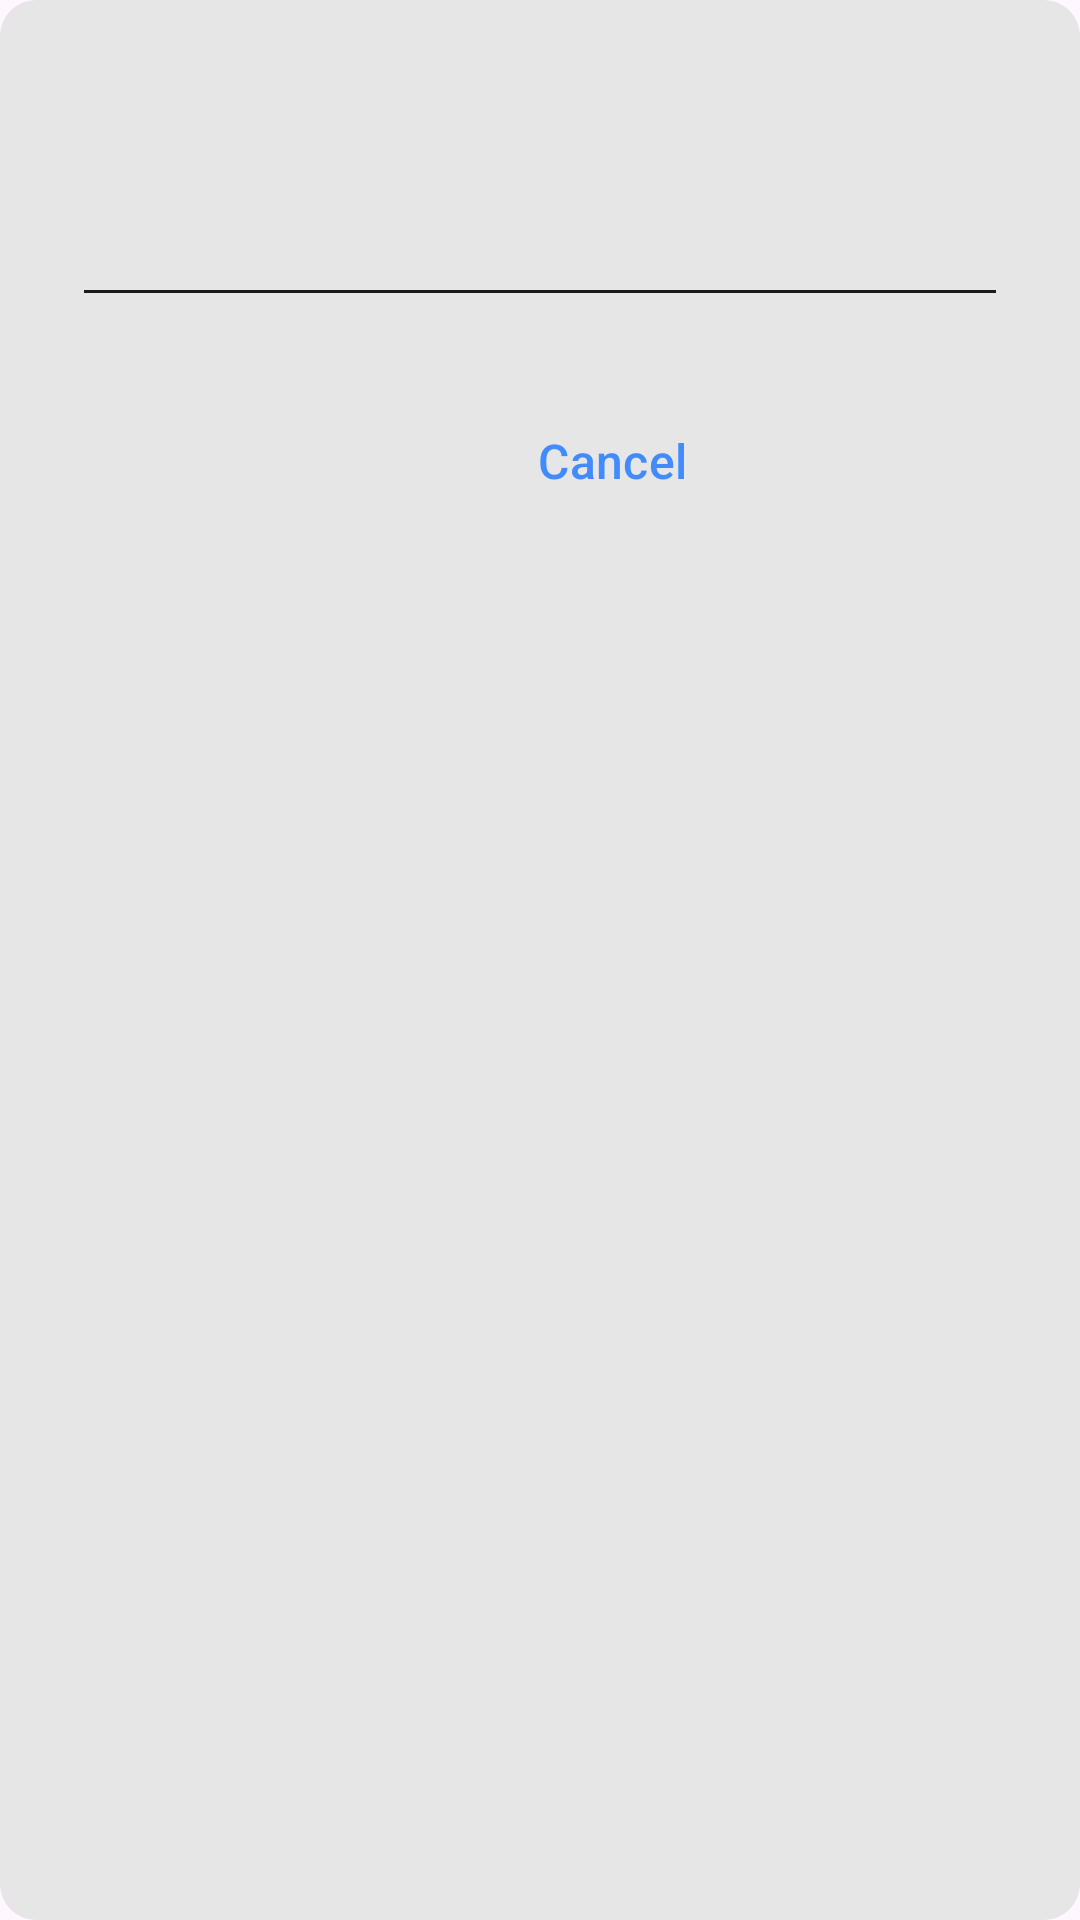

Write the Android layout XML for this screen, with the resource values it uses.
<!-- AndroidManifest.xml: application theme Theme.WymiAR -->
<!-- res/layout/dialog_input.xml -->
<?xml version="1.0" encoding="utf-8"?>
<LinearLayout
    xmlns:android="http://schemas.android.com/apk/res/android"
    android:layout_width="match_parent"
    android:layout_height="wrap_content"
    android:orientation="vertical"
    android:padding="24dp"
    android:background="@drawable/bg_rounded_layout"
    android:backgroundTint="@color/card_background">

    <TextView
        android:id="@+id/tvDialogTitle"
        android:layout_width="wrap_content"
        android:layout_height="wrap_content"
        android:textColor="@color/text_primary"
        android:textSize="18sp"
        android:textStyle="bold"
        android:layout_marginBottom="16dp"/>

    <EditText
        android:id="@+id/etRenameInput"
        android:layout_width="match_parent"
        android:layout_height="wrap_content"
        android:textColor="@color/text_primary"
        android:textColorHint="@color/text_secondary"
        android:backgroundTint="@color/text_secondary"
        android:layout_marginBottom="24dp"/>

    <LinearLayout
        android:layout_width="match_parent"
        android:layout_height="wrap_content"
        android:orientation="horizontal"
        android:gravity="end">

        <Button
            android:id="@+id/btnCancel"
            style="?attr/borderlessButtonStyle"
            android:textSize="16sp"
            android:layout_width="wrap_content"
            android:layout_height="wrap_content"
            android:text="@string/cancel"
            android:textColor="@color/color_secondary"/>

        <Button
            android:id="@+id/btnConfirm"
            style="?attr/borderlessButtonStyle"
            android:textSize="16sp"
            android:layout_width="wrap_content"
            android:layout_height="wrap_content"
            android:textColor="@color/color_primary"/>

    </LinearLayout>

</LinearLayout>
<!-- resources referenced by this layout -->
<resources>
  <color name="card_background">#E6E6E6</color>
  <color name="color_primary">#C90032</color>
  <color name="color_secondary">#428BFF</color>
  <color name="text_primary">#000000</color>
  <color name="text_secondary">#1A1A1A</color>
  <!-- drawable bg_rounded_layout (drawable) -->
  <?xml version="1.0" encoding="utf-8"?>
  <shape xmlns:android="http://schemas.android.com/apk/res/android"
      android:shape="rectangle">
      <corners android:radius="12dp"/>
      <solid android:color="#FFFFFF"/>   
  </shape>
  <string name="cancel">Cancel</string>
  <style name="Theme.WymiAR" parent="Theme.Material3.DayNight.NoActionBar">
          <item name="colorPrimary">@color/color_primary</item>
      </style>
</resources>
